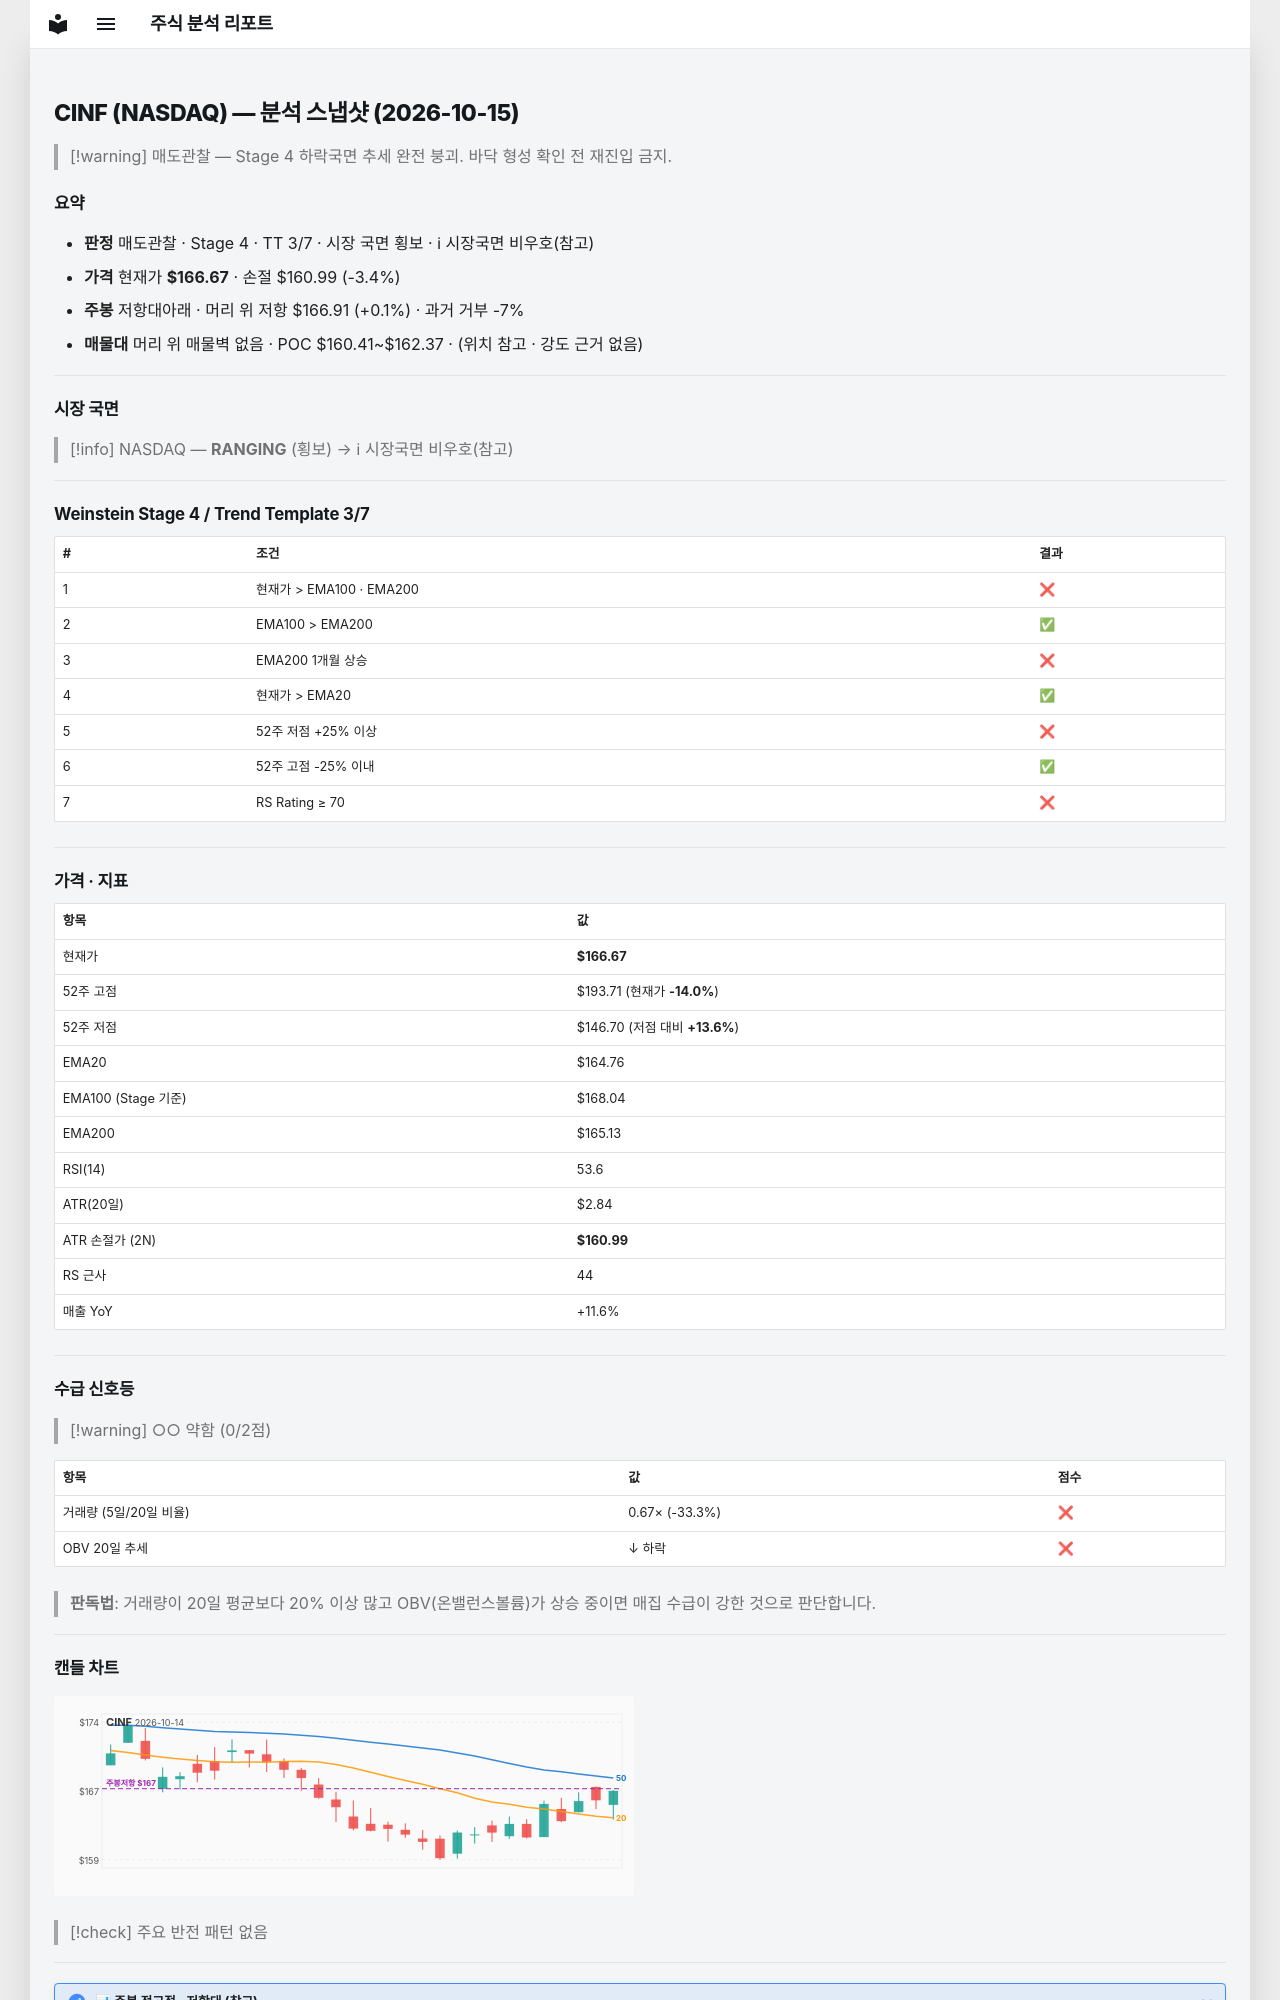

repository: soloandco/stock-reports · page: snapshots/CINF-2026-10-15/index.html · generator: mkdocs

---
type: analysis-snapshot
title: CINF 분석 스냅샷
ticker: CINF
market: NASDAQ
created: 2026-10-15
updated: 2026-10-15
bar-date: 2026-10-14
verdict: 매도관찰
real-rr: 0.04
sma50-gap-pct: 1.2
weekly-position: 저항대아래
weekly-overhead-price: 166.91
weekly-overhead-pct: 0.1
stage: 4
trend-template-score: 3
tt-max: 7
ma-set: ema-20-100-200
price: 166.6699981689453
stop-price: 160.98865007132503
market-regime: RANGING
supply-demand-score: 0/2
supply-demand-label: 약함
status: tracking
tags:
  - stock-agent
  - watchlist
  - CINF
  - analysis
related:
  - "[[analysis-template]]"
---

# CINF (NASDAQ) — 분석 스냅샷 (2026-10-15)

> [!warning] 매도관찰 — Stage 4 하락국면
> 추세 완전 붕괴. 바닥 형성 확인 전 재진입 금지.

## 요약

- **판정** 매도관찰 · Stage 4 · TT 3/7 · 시장 국면 횡보 · ℹ 시장국면 비우호(참고)
- **가격** 현재가 **$166.67** · 손절 $160.99 (-3.4%)
- **주봉** 저항대아래 · 머리 위 저항 $166.91 (+0.1%) · 과거 거부 -7%
- **매물대** 머리 위 매물벽 없음 · POC $160.41~$162.37 · (위치 참고 · 강도 근거 없음)

---

## 시장 국면

> [!info] NASDAQ — **RANGING** (횡보) → ℹ 시장국면 비우호(참고)

---

## Weinstein Stage 4 / Trend Template 3/7

| # | 조건 | 결과 |
|---|------|------|
| 1 | 현재가 > EMA100 · EMA200 | ❌ |
| 2 | EMA100 > EMA200 | ✅ |
| 3 | EMA200 1개월 상승 | ❌ |
| 4 | 현재가 > EMA20 | ✅ |
| 5 | 52주 저점 +25% 이상 | ❌ |
| 6 | 52주 고점 -25% 이내 | ✅ |
| 7 | RS Rating ≥ 70 | ❌ |

---

## 가격 · 지표

| 항목 | 값 |
|------|---|
| 현재가 | **$166.67** |
| 52주 고점 | $193.71 (현재가 **-14.0%**) |
| 52주 저점 | $146.70 (저점 대비 **+13.6%**) |
| EMA20 | $164.76 |
| EMA100 (Stage 기준) | $168.04 |
| EMA200 | $165.13 |
| RSI(14) | 53.6 |
| ATR(20일) | $2.84 |
| ATR 손절가 (2N) | **$160.99** |
| RS 근사 | 44 |
| 매출 YoY | +11.6% |

---
## 수급 신호등

> [!warning] ○○ 약함 (0/2점)

| 항목 | 값 | 점수 |
|------|------|------|
| 거래량 (5일/20일 비율) | 0.67× (-33.3%) | ❌ |
| OBV 20일 추세 | ↓ 하락 | ❌ |

> **판독법**: 거래량이 20일 평균보다 20% 이상 많고 OBV(온밸런스볼륨)가 상승 중이면 매집 수급이 강한 것으로 판단합니다.

---
